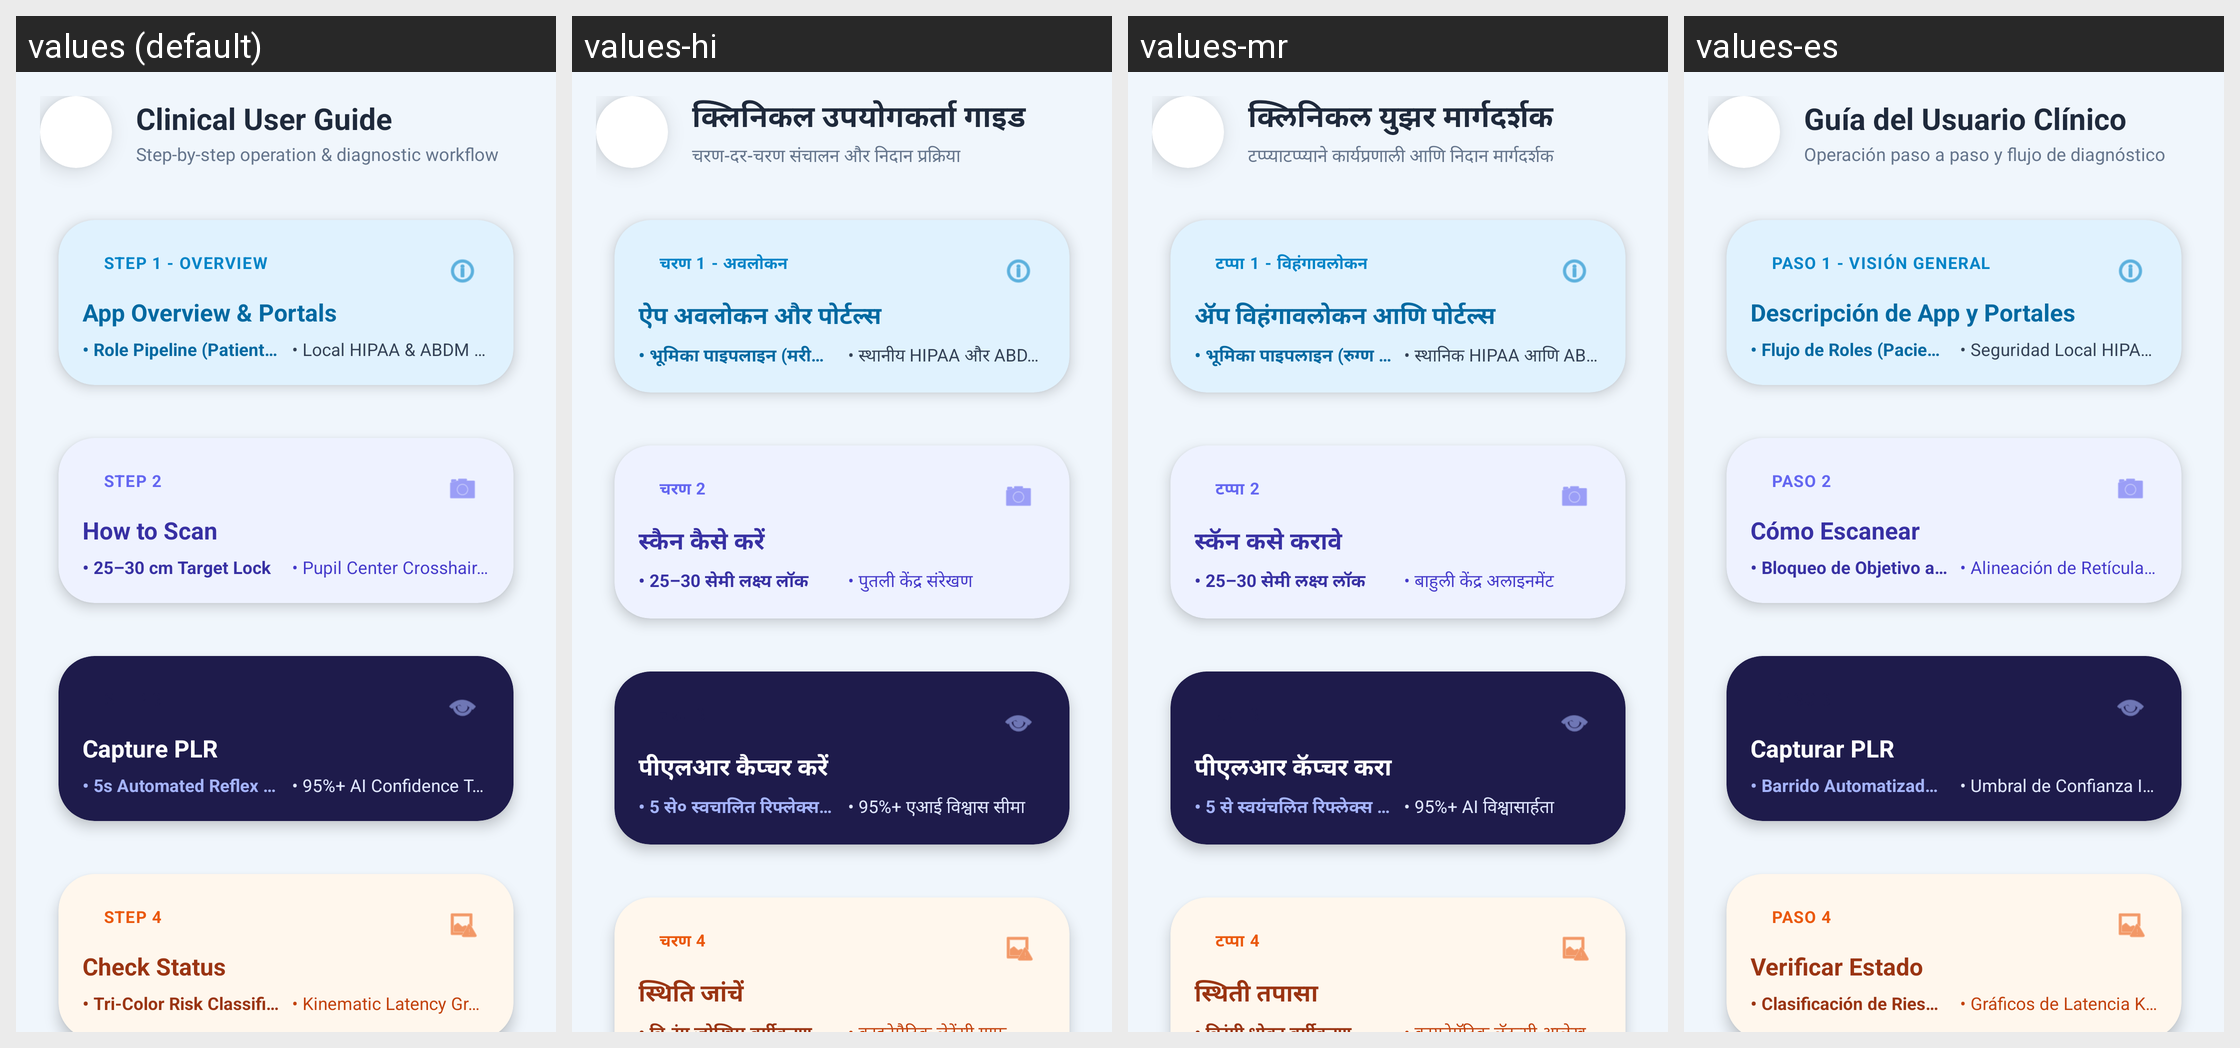

Strings drawn on this Android screen and how each of the app's shown locales translates them:
Android screen res/layout/activity_user_guide.xml rendered under 4 locales, left to right: values (default), values-hi, values-mr, values-es. Device: Nexus 5 (rendered at 1080×1920; each locale shown at half size, 540×960, under a caption strip naming it); theme Theme.MyApplication.
Other locales in the repository, not shown: values-fr.
Strings drawn on this screen, with the default value and each locale's value (text and hints the layout hard-codes, and strings that could not be matched under every locale, appear in the picture but are not listed):

guide_header_title
  values: Clinical User Guide
  values-hi: क्लिनिकल उपयोगकर्ता गाइड
  values-mr: क्लिनिकल युझर मार्गदर्शक
  values-es: Guía del Usuario Clínico

guide_header_subtitle
  values: Step-by-step operation & diagnostic workflow
  values-hi: चरण-दर-चरण संचालन और निदान प्रक्रिया
  values-mr: टप्प्याटप्प्याने कार्यप्रणाली आणि निदान मार्गदर्शक
  values-es: Operación paso a paso y flujo de diagnóstico

guide_step1_badge
  values: STEP 1 - OVERVIEW
  values-hi: चरण 1 - अवलोकन
  values-mr: टप्पा 1 - विहंगावलोकन
  values-es: PASO 1 - VISIÓN GENERAL

guide_step1_title
  values: App Overview & Portals
  values-hi: ऐप अवलोकन और पोर्टल्स
  values-mr: ॲप विहंगावलोकन आणि पोर्टल्स
  values-es: Descripción de App y Portales

guide_step1_bullet1
  values: • Role Pipeline (Patient / Tech / Doctor)
  values-hi: • भूमिका पाइपलाइन (मरीज / टेक / डॉक्टर)
  values-mr: • भूमिका पाइपलाइन (रुग्ण / तंत्रज्ञ / डॉक्टर)
  values-es: • Flujo de Roles (Paciente / Técnico / Médico)

guide_step1_bullet2
  values: • Local HIPAA & ABDM Security
  values-hi: • स्थानीय HIPAA और ABDM सुरक्षा
  values-mr: • स्थानिक HIPAA आणि ABDM सुरक्षा
  values-es: • Seguridad Local HIPAA y ABDM

guide_step2_badge
  values: STEP 2
  values-hi: चरण 2
  values-mr: टप्पा 2
  values-es: PASO 2

guide_step2_title
  values: How to Scan
  values-hi: स्कैन कैसे करें
  values-mr: स्कॅन कसे करावे
  values-es: Cómo Escanear

guide_step2_bullet1
  values: • 25–30 cm Target Lock
  values-hi: • 25–30 सेमी लक्ष्य लॉक
  values-mr: • 25–30 सेमी लक्ष्य लॉक
  values-es: • Bloqueo de Objetivo a 25–30 cm

guide_step2_bullet2
  values: • Pupil Center Crosshair Alignment
  values-hi: • पुतली केंद्र संरेखण
  values-mr: • बाहुली केंद्र अलाइनमेंट
  values-es: • Alineación de Retícula en Pupila

guide_step3_title
  values: Capture PLR
  values-hi: पीएलआर कैप्चर करें
  values-mr: पीएलआर कॅप्चर करा
  values-es: Capturar PLR

guide_step3_bullet1
  values: • 5s Automated Reflex Sweep
  values-hi: • 5 से० स्वचालित रिफ्लेक्स स्वीप
  values-mr: • 5 से स्वयंचलित रिफ्लेक्स स्कॅन
  values-es: • Barrido Automatizado de 5s

guide_step3_bullet2
  values: • 95%+ AI Confidence Threshold
  values-hi: • 95%+ एआई विश्वास सीमा
  values-mr: • 95%+ AI विश्वासार्हता
  values-es: • Umbral de Confianza IA 95%+

guide_step4_badge
  values: STEP 4
  values-hi: चरण 4
  values-mr: टप्पा 4
  values-es: PASO 4

guide_step4_title
  values: Check Status
  values-hi: स्थिति जांचें
  values-mr: स्थिती तपासा
  values-es: Verificar Estado
